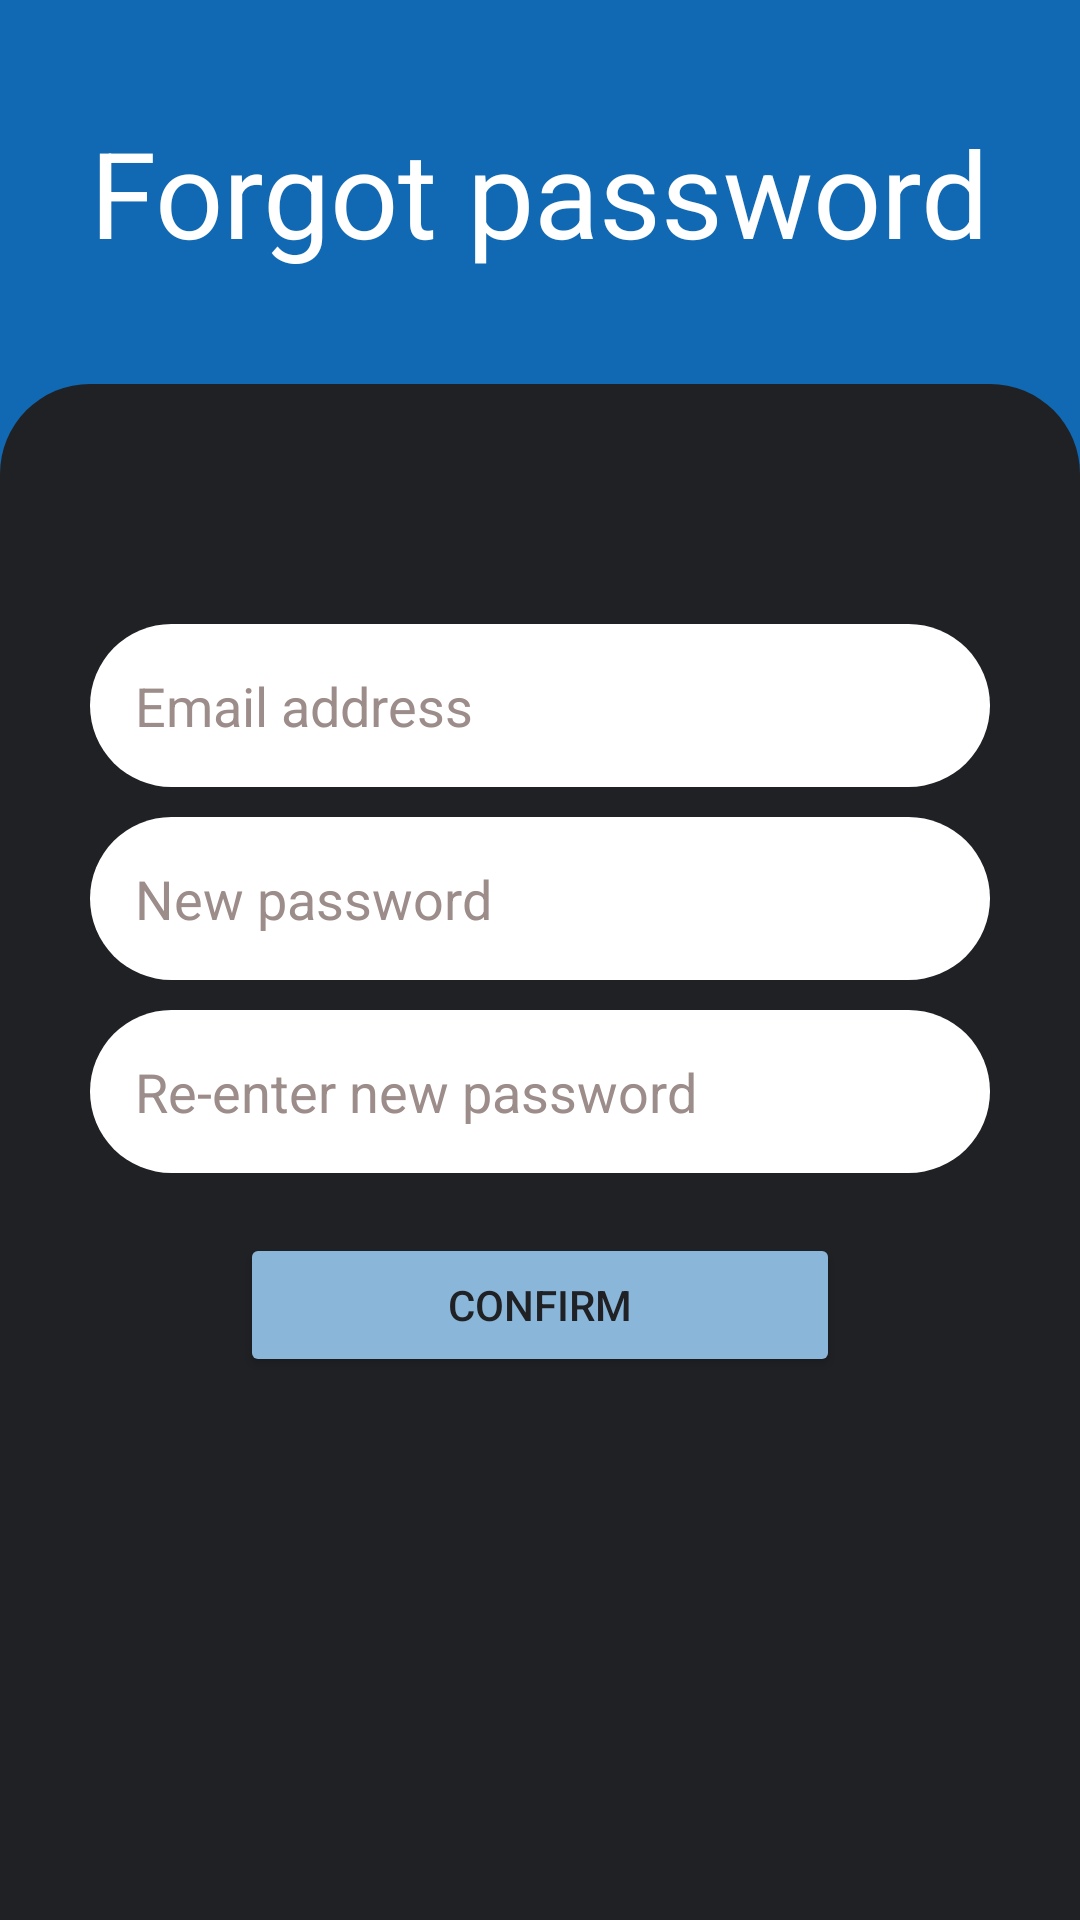

Layout XML and referenced resources for this Android screen:
<!-- AndroidManifest.xml: application theme Theme.Dashboard -->
<!-- res/layout/activity_forgot_password.xml -->
<?xml version="1.0" encoding="utf-8"?>
<LinearLayout xmlns:android="http://schemas.android.com/apk/res/android"
    xmlns:app="http://schemas.android.com/apk/res-auto"
    xmlns:tools="http://schemas.android.com/tools"
    android:layout_width="match_parent"
    android:layout_height="match_parent"
    android:gravity="center|top"
    android:orientation="vertical"
    tools:context=".forgotPassword"
    android:background="@color/blue1">
    <LinearLayout
        android:layout_width="match_parent"
        android:layout_height="match_parent"
        android:layout_weight="4"
        android:gravity="center">
        <TextView
            android:layout_width="wrap_content"
            android:layout_height="wrap_content"
            android:textColor="@color/white"
            android:text="Forgot password"
            android:textSize="40sp"/>
    </LinearLayout>

    <LinearLayout
        android:layout_width="match_parent"
        android:layout_height="match_parent"
        android:layout_weight="1"
        android:background="@drawable/sign_in_style"
        android:gravity="center|top"
        android:paddingTop="80dp"
        android:orientation="vertical">

        <EditText
            android:id="@+id/email_in_forgot"
            android:layout_width="300dp"
            android:layout_height="wrap_content"
            android:hint="Email address"
            android:textColorHint="@color/neutral"
            android:background="@drawable/edit_text_sign_style"
            android:textColor="@color/black"
            android:singleLine="true"
            android:padding="15dp"
            android:layout_marginBottom="10dp"/>

        <EditText
            android:id="@+id/password_in_forgot"
            android:layout_width="300dp"
            android:layout_height="wrap_content"
            android:background="@drawable/edit_text_sign_style"
            android:hint="New password"
            android:inputType="textPassword"
            android:padding="15dp"
            android:textColor="@color/black"
            android:textColorHint="@color/neutral"
            android:layout_marginBottom="10dp"/>

        <EditText
            android:id="@+id/password2_in_forgot"
            android:layout_width="300dp"
            android:layout_height="wrap_content"
            android:background="@drawable/edit_text_sign_style"
            android:hint="Re-enter new password"
            android:inputType="textPassword"
            android:padding="15dp"
            android:textColor="@color/black"
            android:textColorHint="@color/neutral"
            android:layout_marginBottom="20dp"/>

        <Button
            android:id="@+id/confirm"
            android:layout_width="200dp"
            android:layout_height="wrap_content"
            android:backgroundTint="@color/blue2"
            android:text="confirm"
            app:cornerRadius="100000dp"
            android:padding="10dp"
            android:textColor="@color/black"
            android:layout_marginBottom="5dp"/>

    </LinearLayout>
</LinearLayout>
<!-- resources referenced by this layout -->
<resources>
  <color name="black">#202125</color>
  <color name="blue1">#1069B2</color>
  <color name="blue2">#8AB6D9</color>
  <color name="neutral">#9C8C8A</color>
  <color name="white">#FFFFFFFF</color>
  <!-- drawable edit_text_sign_style (drawable) -->
  <?xml version="1.0" encoding="utf-8"?>
  <shape xmlns:android="http://schemas.android.com/apk/res/android">
      <solid android:color="@color/white"/>
      <corners android:radius="1000000dp"/>
  </shape>
  <!-- drawable sign_in_style (drawable) -->
  <?xml version="1.0" encoding="utf-8"?>
  <shape xmlns:android="http://schemas.android.com/apk/res/android">
  
      <solid android:color="@color/black"/>
      <corners android:topLeftRadius="30dp"
          android:topRightRadius="30dp"/>
  
  </shape>
  <style name="Theme.Dashboard" parent="Theme.MaterialComponents.DayNight.DarkActionBar">
          
          <item name="colorPrimary">@color/teal_700</item>
          <item name="colorPrimaryVariant">@color/blue0</item>
          <item name="colorOnPrimary">@color/white</item>
          
          <item name="colorSecondary">@color/purple_500</item>
          <item name="colorSecondaryVariant">@color/teal_200</item>
          <item name="colorOnSecondary">@color/black</item>
          
          <item name="android:statusBarColor">@color/blue0</item>
          
      </style>
  <color name="teal_700">#FF018786</color>
  <color name="blue0">#0c5189</color>
  <color name="purple_500">#FF6200EE</color>
  <color name="teal_200">#FF03DAC5</color>
</resources>
